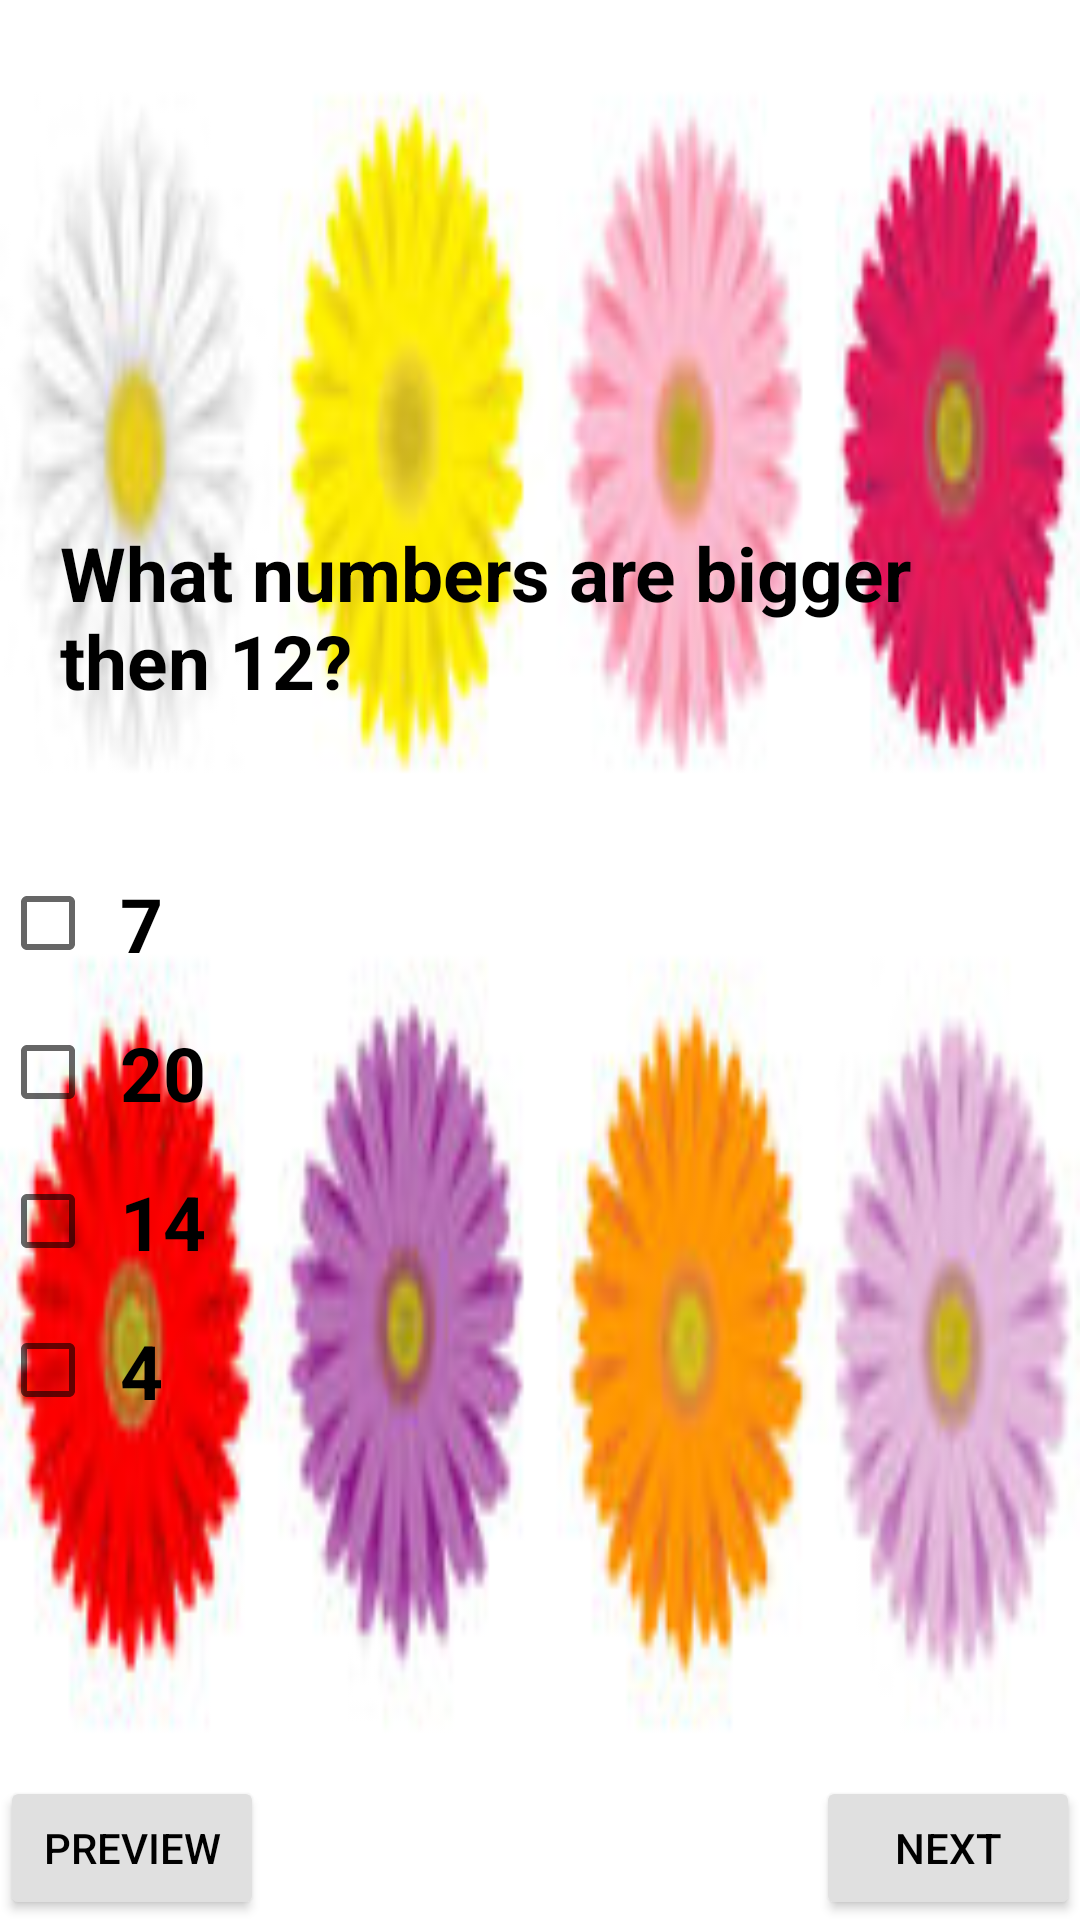

Here is an Android app screen rendered from its layout file. Give the layout XML and the strings, colors and styles it references.
<!-- AndroidManifest.xml: application theme AppTheme. -->
<!-- res/layout/activity_main4.xml -->
<?xml version="1.0" encoding="utf-8"?>
<RelativeLayout xmlns:android="http://schemas.android.com/apk/res/android"
    xmlns:tools="http://schemas.android.com/tools"
    android:layout_width="match_parent"
    android:layout_height="match_parent"
    android:background="@drawable/flowersimage"
    tools:context="com.example.android.proiect1.MainActivity4">


    <LinearLayout xmlns:android="http://schemas.android.com/apk/res/android"
        xmlns:tools="http://schemas.android.com/tools"
        android:layout_width="match_parent"
        android:layout_height="match_parent"
        android:layout_weight="1"
        android:gravity="center_vertical"
        android:orientation="vertical"
        tools:context="com.example.android.proiect1.MainActivity4">

        <TextView
            android:layout_width="match_parent"
            android:layout_height="wrap_content"
            android:layout_gravity="center_horizontal"
            android:layout_marginBottom="@dimen/text_layout_margin_bottom"
            android:layout_marginLeft="@dimen/text_layout_margin_left"
            android:layout_marginRight="@dimen/text_layout_margin_right"
            android:layout_marginTop="@dimen/text_layout_margin_top"
            android:text="@string/question_3"
            android:textColor="@color/black"
            android:textSize="@dimen/font_size"
            android:textStyle="bold" />

        <Button
            android:id="@+id/btnSpeakQuestion3"
            android:layout_width="@dimen/speak_button_layout_width"
            android:layout_height="@dimen/speak_button_layout_height"
            android:layout_gravity="center_horizontal"
            android:background="@drawable/ic_play_circle_filled_black_24dp" />

        <LinearLayout
            android:layout_width="match_parent"
            android:layout_height="wrap_content"
            android:orientation="vertical"

            >

            <CheckBox
                android:id="@+id/checkbox_answer_question_3_1"
                android:layout_width="wrap_content"
                android:layout_height="wrap_content"
                android:onClick="getClick1"
                android:padding="@dimen/checkbox_padding"
                android:text="@string/answerQuestion3_1"
                android:textSize="@dimen/font_size"
                android:textStyle="bold" />

            <CheckBox
                android:id="@+id/checkbox_answer_question_3_2"
                android:layout_width="wrap_content"
                android:layout_height="wrap_content"
                android:onClick="getClick1"
                android:padding="@dimen/checkbox_padding"
                android:text="@string/answerQuestion3_2"
                android:textSize="@dimen/font_size"
                android:textStyle="bold" />

            <CheckBox
                android:id="@+id/checkbox_answer_question_3_3"
                android:layout_width="wrap_content"
                android:layout_height="wrap_content"
                android:onClick="getClick1"
                android:padding="@dimen/checkbox_padding"
                android:text="@string/answerQuestion3_3"
                android:textSize="@dimen/font_size"
                android:textStyle="bold" />

            <CheckBox
                android:id="@+id/checkbox_answer_question_3_4"
                android:layout_width="wrap_content"
                android:layout_height="wrap_content"
                android:onClick="getClick1"
                android:padding="@dimen/checkbox_padding"
                android:text="@string/answerQuestion3_4"
                android:textSize="@dimen/font_size"
                android:textStyle="bold" />

        </LinearLayout>
    </LinearLayout>

    <Button
        android:layout_width="wrap_content"
        android:layout_height="wrap_content"
        android:layout_alignParentBottom="true"
        android:layout_alignParentLeft="true"
        android:onClick="preview3"
        android:text="@string/preview_button" />

    <Button
        android:layout_width="wrap_content"
        android:layout_height="wrap_content"
        android:layout_alignParentBottom="true"
        android:layout_alignParentRight="true"
        android:onClick="next4"
        android:text="@string/next_button" />
</RelativeLayout>
<!-- resources referenced by this layout -->
<resources>
  <color name="black">#000000</color>
  <dimen name="checkbox_padding">8dp</dimen>
  <dimen name="font_size">25sp</dimen>
  <dimen name="speak_button_layout_height">30dp</dimen>
  <dimen name="speak_button_layout_width">35dp</dimen>
  <dimen name="text_layout_margin_bottom">16dp</dimen>
  <dimen name="text_layout_margin_left">16dp</dimen>
  <dimen name="text_layout_margin_right">8dp</dimen>
  <dimen name="text_layout_margin_top">16dp</dimen>
  <!-- drawable flowersimage: jpg bitmap (drawable, 11757 bytes) -->
  <string name="answerQuestion3_1">7</string>
  <string name="answerQuestion3_2">20</string>
  <string name="answerQuestion3_3">14</string>
  <string name="answerQuestion3_4">4</string>
      !-- question number 4 and answers
  <string name="next_button">Next</string>
      !-- buttons who access the preview page
  <string name="preview_button">Preview</string>
  <string name="question_3">What numbers are bigger then 12?</string>
  <style name="AppTheme." parent="AppTheme">
          
          
          <item name="colorPrimary">@color/light_grey</item>
          
          <item name="colorPrimaryDark">@color/dark_grey</item>
          
          <item name="colorAccent">@color/dark_grey</item>
          <item name="android:textColorPrimary">@color/black</item>
          <item name="colorButtonNormal">@color/light_grey</item>
  
      </style>
  <style name="AppTheme" parent="Theme.AppCompat.Light.DarkActionBar">
          
          <item name="colorPrimary">@color/colorPrimary</item>
          <item name="colorPrimaryDark">@color/colorPrimaryDark</item>
          <item name="colorAccent">@color/colorAccent</item>
      </style>
  <color name="light_grey">#E0E0E0</color>
  <color name="dark_grey">#BDBDBD</color>
  <color name="colorPrimary">#3F51B5</color>
  <color name="colorPrimaryDark">#303F9F</color>
  <color name="colorAccent">#FF4081</color>
</resources>
